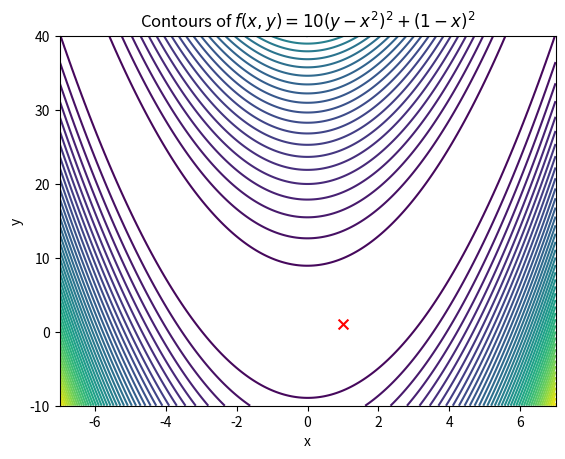
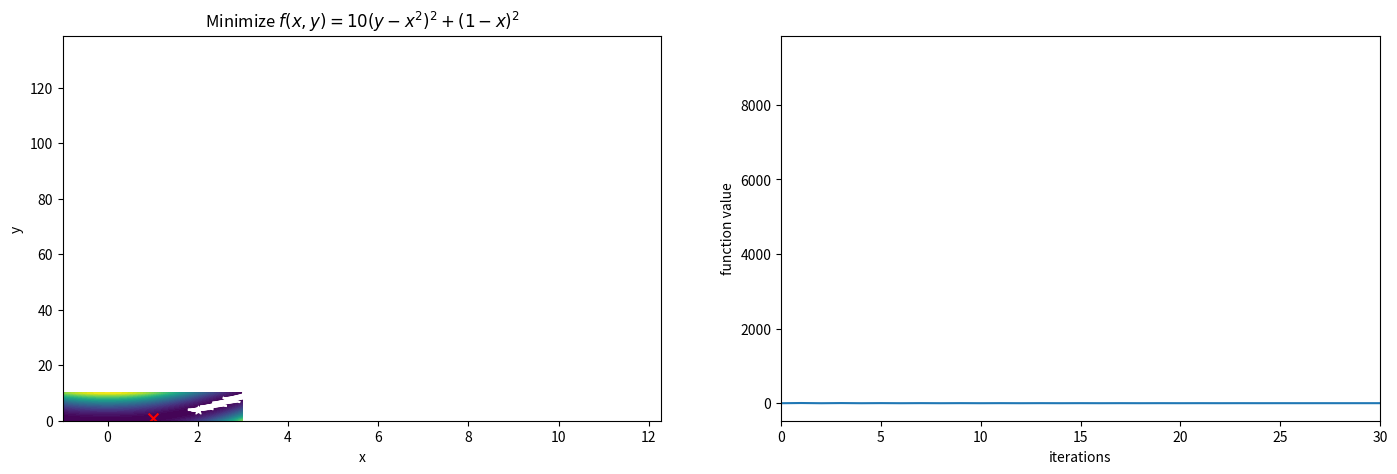

The matplotlib source for these figures, in order: (Note: this script raises an exception after producing the figures.)

# coding: utf-8

# In[2]:

import matplotlib.pylab as plt
import numpy as np
np.seterr(all='ignore')


# Consider the Rosenbrock function
# $$f(x,y)=10(y-x^2)^2 + (1-x)^2$$
# with gradient
# $$\nabla f = \left[\begin{array}{c}
# 40x^3 - 40xy +2x - 2 \\\
# 20(y-x^2)
# \end{array}\right]$$
# and Hessian
# $$\nabla^2 f = \left[
# \begin{array}{c}
# 120x^2-40y+2 & -40x \\\
# -40x & 20
# \end{array}\right]$$
# The only minimum is at $(x,y)=(1,1)$ where $f(1,1)=0$.

# In[3]:

def objfun(x,y):
    return 10*(y-x**2)**2 + (1-x)**2
def gradient(x,y):
    return np.array([-40.0*x*y + 40*x**3 -2 + 2*x , 20.0*(y-x**2)])
def hessian(x,y):
    return np.array([[120*x*x - 40*y+2, -40*x],[-40*x, 20]])


# Create a utility function that plots the contours of the Rosenbrock function.

# In[4]:

def contourplot(objfun, xmin, xmax, ymin, ymax, ncontours=50, fill=True):
    x = np.linspace(xmin, xmax, 200)
    y = np.linspace(ymin, ymax, 200)

    X, Y = np.meshgrid(x,y)
    Z = objfun(X,Y)
    if fill:
        plt.contourf(X,Y,Z,ncontours); # plot the contours
    else:
        plt.contour(X,Y,Z,ncontours); # plot the contours
    plt.scatter(1,1,marker="x",s=50,color="r");  # mark the minimum


# Here is a contour plot of the Rosenbrock function, with the global minimum marked with a red cross.

# In[5]:

contourplot(objfun, -7,7, -10, 40, fill=False)
plt.xlabel("x")
plt.ylabel("y")
plt.title("Contours of $f(x,y)=10(y-x^2)^2 + (1-x)^2$");


# # Steepest descent (gradient descent) with fixed step length

# First we write a function that uses the steepest descent method. Starts the solution at position `init`, moves along the opposite of the gradient with steps `steplength`, until the absolute difference between function values drops below `tolerance` or until the number of iterations exceeds `maxiter`.
# 
# The function returns the array of all intermediate positions, and the array of function values.

# In[6]:

def steepest_descent(objfun, gradient, init, tolerance=1e-6, maxiter=10000, steplength=0.01):
    p = init
    iterno=0
    parray = [p]
    fprev = objfun(p[0],p[1])
    farray = [fprev]
    while iterno < maxiter:
        p = p - steplength*gradient(p[0],p[1])
        fcur = objfun(p[0], p[1])
        if np.isnan(fcur):
            break
        parray.append(p)
        farray.append(fcur)
        if abs(fcur-fprev)<tolerance:
            break
        fprev = fcur
        iterno += 1
    return np.array(parray), np.array(farray)


# In[14]:

def inv_descent(objfun, gradient, init, tolerance=1e-6, maxiter=3000, steplength=0.01):
    def clip_val(p):
        return np.fabs(p) *0.1
    p = init
    iterno=0
    parray = [p]
    fprev = objfun(p[0],p[1])
    farray = [fprev]
    while iterno < maxiter:
        g = gradient(p[0],p[1])
        g[g == 0] = np.inf
        c = clip_val(p)
        delta = -fprev / g
        delta_clipped = np.clip(delta, -c, c)
        p = p + delta_clipped
        fcur = objfun(p[0], p[1])
        if np.isnan(fcur):
            break
        parray.append(p)
        farray.append(fcur)
        if abs(fcur-fprev)<tolerance:
            break
        fprev = fcur
        iterno += 1
    return np.array(parray), np.array(farray)


# Here's the function to plot the return value:

# In[8]:

def plot_descent(p, f, xmin, xmax, ymin, ymax, iterations):
    plt.figure(figsize=(17,5))
    plt.subplot(1,2,1)
    contourplot(objfun, xmin, xmax, ymin, ymax)
    plt.xlabel("x")
    plt.ylabel("y")
    plt.title("Minimize $f(x,y)=10(y-x^2)^2 + (1-x)^2$");
    plt.scatter(p[0,0],p[0,1],marker="*",color="w")
    for i in range(1,len(p)):    
            plt.plot( (p[i-1,0],p[i,0]), (p[i-1,1],p[i,1]) , "w");
    plt.subplot(1,2,2)
    plt.plot(f)
    plt.xlim(0,iterations)
    plt.xlabel("iterations")
    plt.ylabel("function value");


# Now let's see how the steepest descent method behaves with the Rosenbrock function.

# ## Case 1

# Plot the convergence of the solution. Left: The solution points (white) superposed on the contour plot. The star indicates the initial point. Right: The objective function value at each iteration.

# In[9]:

#p, f = steepest_descent(objfun, gradient, init=[2,4], steplength=0.005)
#plot_descent(p,f,-1,3,0,10, 3000)


# In[15]:

p, f = inv_descent(objfun, gradient, init=[2,4], steplength=0.005)
plot_descent(p,f,-1,3,0,10, 30)
p, f


# This solution happens to be too neat. Suppose we increase the step size from $\alpha=0.005$ to $\alpha=0.01$, and the trajectory of the solution gets weird.

# In[11]:

p, f = steepestdescent(objfun, gradient, init=[2,4], steplength=0.01)
plot_descent(p,f, -2,3,0,10, 1000)


# Now the step size is larger, so the new position ends up in a location where the gradient is larger. Therefore the next step is even larger, and we observe a large jump across the middle hill. There the steps get smaller again, and the solution approaches the global minimum from the back.
# 
# Try a different starting location, where the gradient is larger. Now, the same $\alpha$ is too large; the step size increases at each iteration and the calculation blows up.

# In[ ]:

p, f = steepestdescent(objfun, gradient, init=[2,6], steplength=0.01)


# We see that the function value increases rapidly at each iteration. The algorithm is unstable.

# In[ ]:

f


# However, when $\alpha$ is decreased to $0.005$ again, we see that the solution converges after some oscillations.

# In[ ]:

p, f = steepestdescent(objfun, gradient, init=[2,6], steplength=0.005)
plot_descent(p,f, -2,3,0,10, 100)


# In general, the convergence depends sensitively on the $\alpha$ value as well as the local gradient value at the initial position. You can play with various initial positions and step lengths to see how it works.
# 
# Tip: By trial and error, try to find parameter values that are very close to being unstable - they give you crazy paths. For example: 

# In[ ]:

p, f = steepestdescent(objfun, gradient, init=[2,5.1155], steplength=0.01)
plot_descent(p,f, -3,3,0,10,1000)


# In[ ]:



